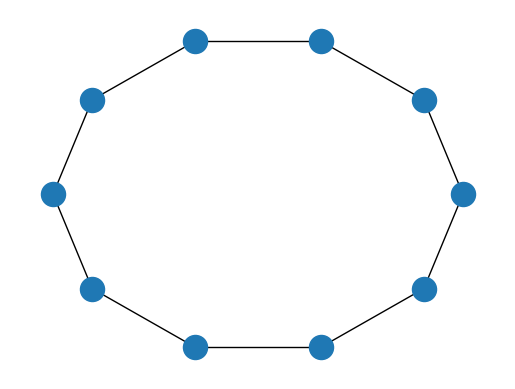

Write Python code to recreate this figure.
import sys
import numpy as np
import matplotlib.pyplot as plt
from matplotlib.animation import FuncAnimation,PillowWriter
import random
import networkx as nx
import copy

T = 200 ## Max iterations
N = 10  ## Number of nodes
O = [1,-1] ## Possible opinions

fig, ax = plt.subplots()
G = nx.Graph()
G.add_nodes_from(range(N))
edges = [(i,(i+1)%N) for i in range(N)]
G.add_edges_from(edges)
opinions = random.choices(O, k = N)
nx.draw_circular(G)

opinions_matrix = []
opinions_matrix.append(opinions)

for i in range(0,T):
    new_opinions = copy.deepcopy(opinions_matrix[i])
    samples = random.sample(list(G.nodes()),N)
    for sample in samples:
        influencers = [(sample-1)%N, (sample+1)%N]
        influencing_opinions = [opinions_matrix[i][infl] for infl in influencers]
        probplus = influencing_opinions.count(1)
        probminus = influencing_opinions.count(-1)
        probs = [probplus, probminus]
        probs = [probplus/len(probs), probminus/len(probs)] ## Normalizing probabilities
        new_opinions[sample] = random.choices(O, k=1, weights=probs)[0]
    opinions_matrix.append(new_opinions)
    
def update(iteration):
    colors = []
    for node in list(G.nodes()):
        if opinions_matrix[iteration][node] == 1:
            colors.append('b')
        elif opinions_matrix[iteration][node] == -1:
            colors.append('r')
    nx.draw_circular(G, node_color=colors)
    plt.title(f"Iteration {iteration}")


if __name__ == "__main__":
    anim = FuncAnimation(fig, update, frames = range(T), interval = 100)
    if len(sys.argv) > 1:
        writer = PillowWriter(fps=20)
        anim.save(sys.argv[1], writer = writer)
        plt.show()
    else:
        plt.show()
